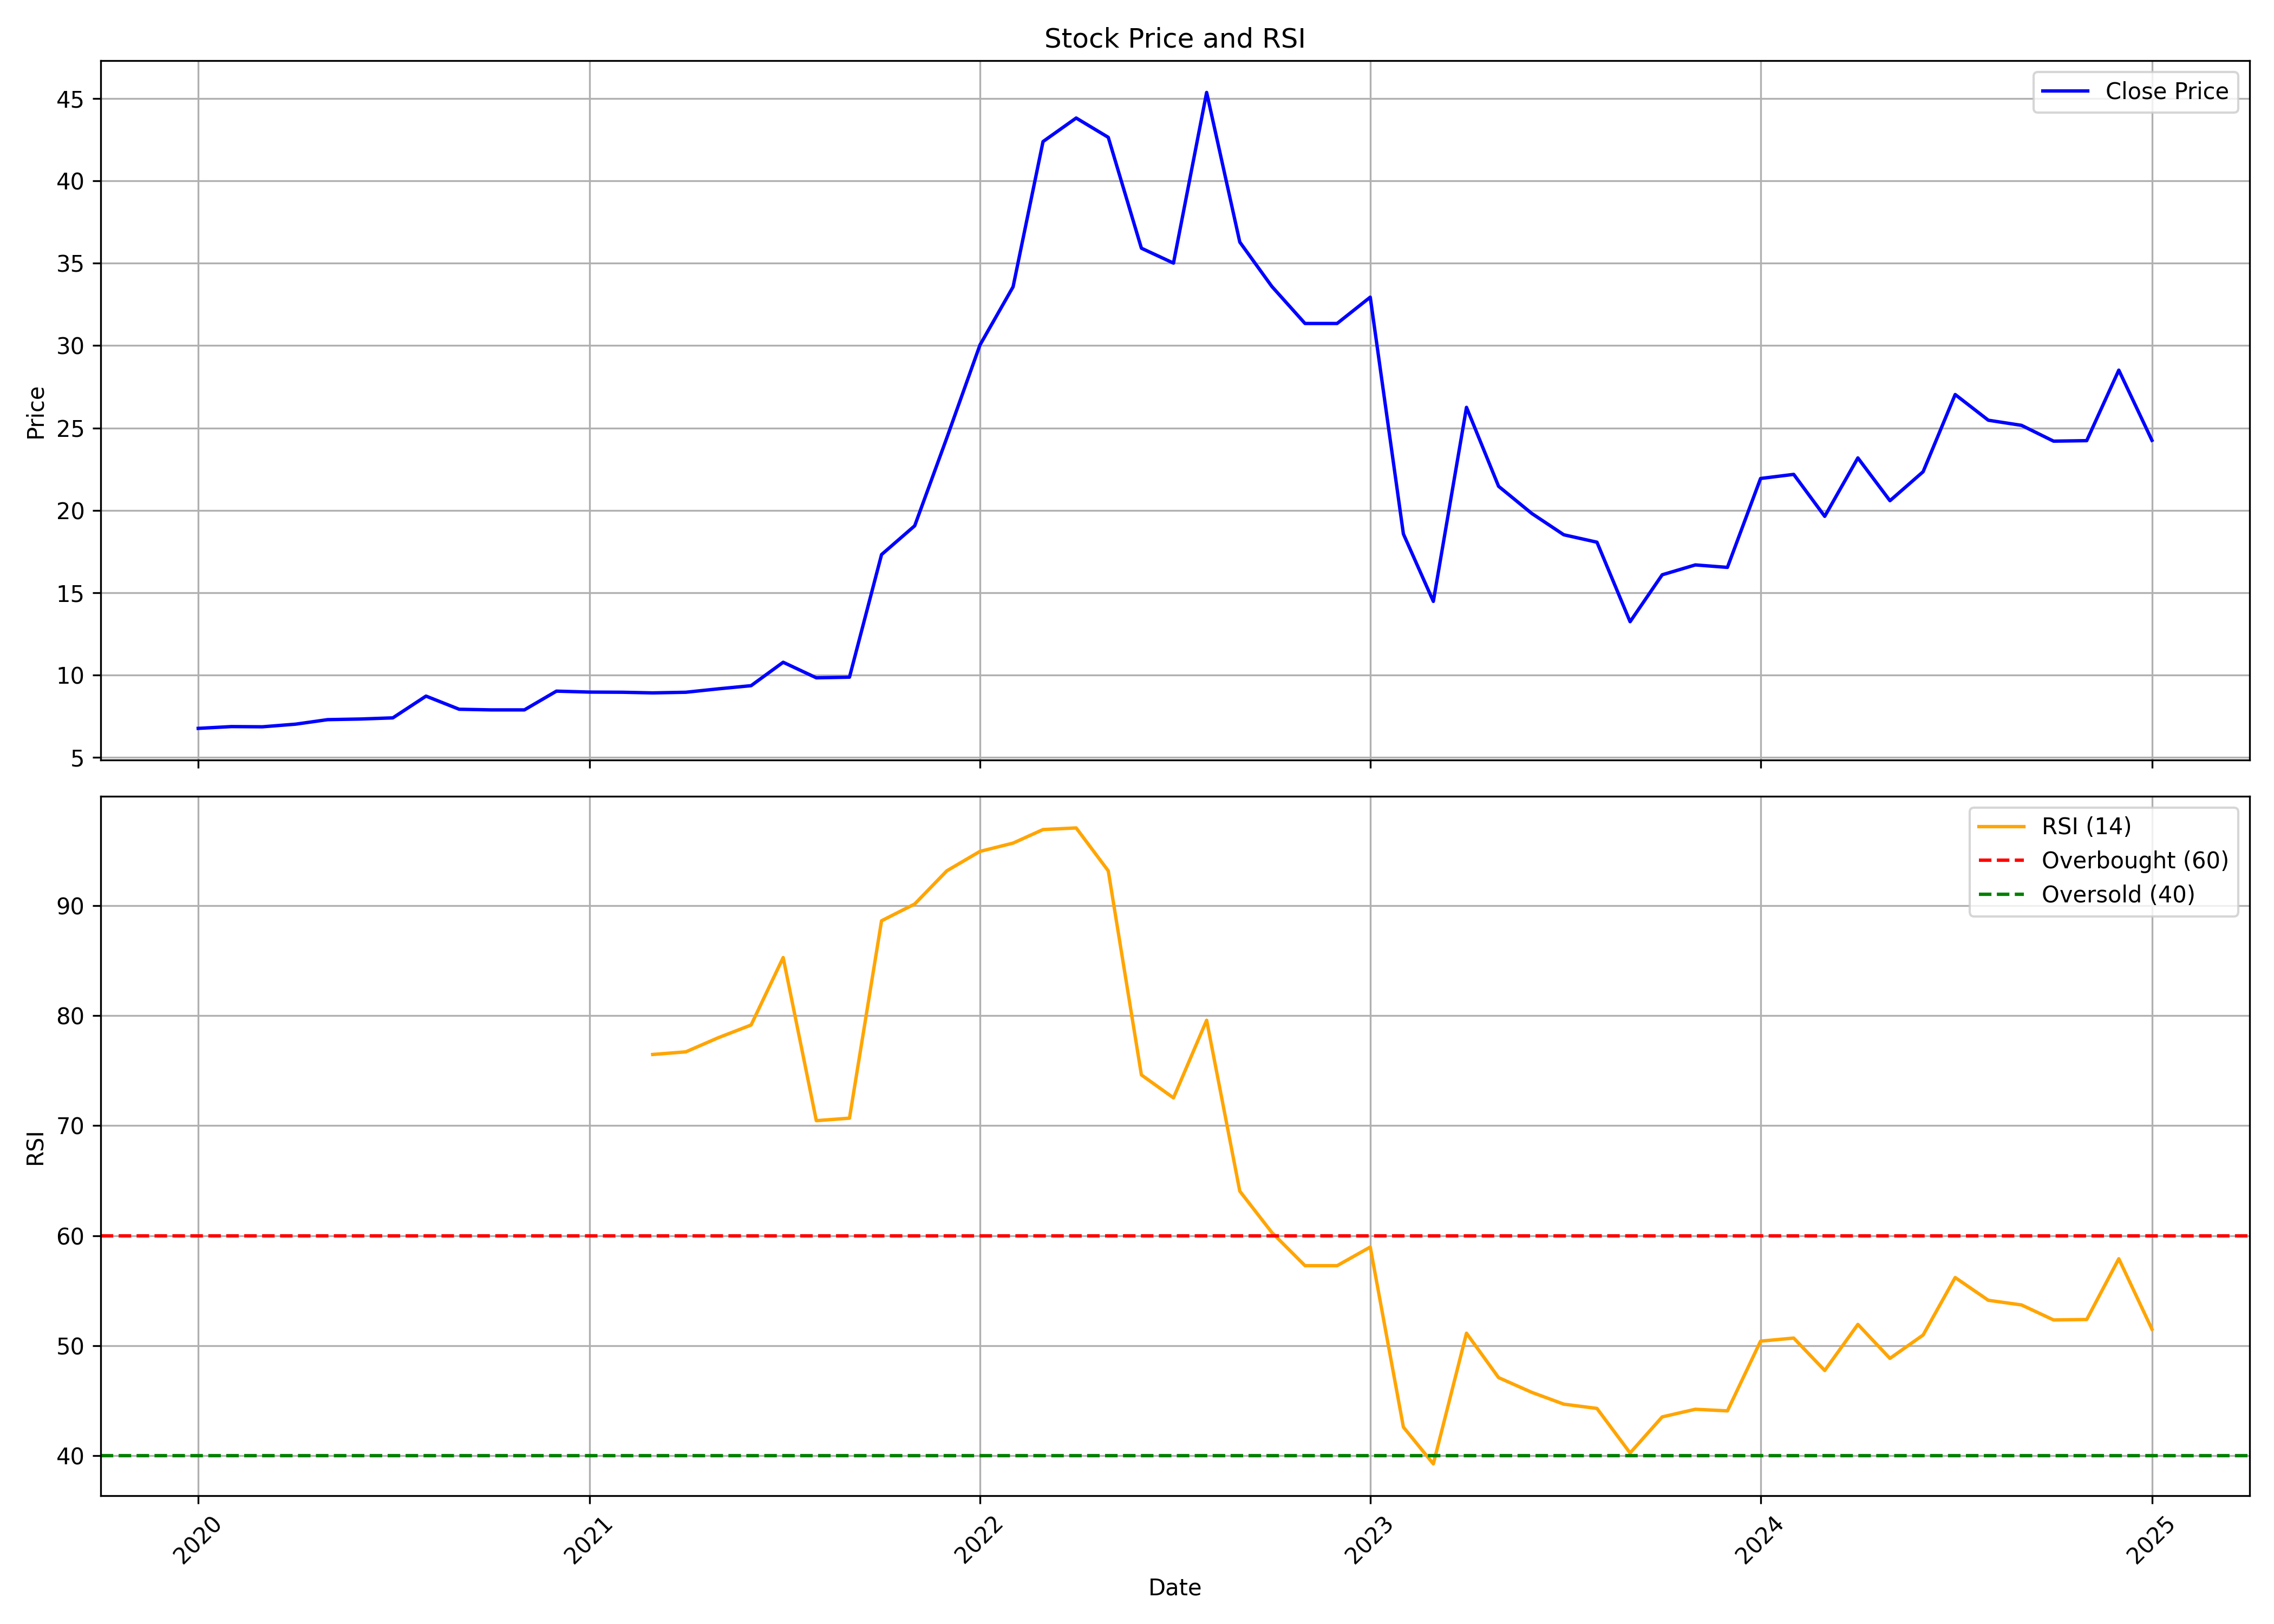

Data behind this chart, as committed beside it:
, Unnamed: 0.1, Unnamed: 0, date, symbol, open, high, low, close, volume, rsi
0, 0, 0, 2020-01-01, MGEL, 6.677, 6.766, 6.6, 6.766, 1020000, 
1, 1, 1, 2020-02-01, MGEL, 6.766, 7.442, 6.766, 6.874, 615000, 
2, 2, 2, 2020-03-01, MGEL, 6.9, 6.957, 6.766, 6.862, 570000, 
3, 3, 3, 2020-04-01, MGEL, 6.862, 7.021, 6.83, 7.021, 345000, 
4, 4, 4, 2020-05-01, MGEL, 7.021, 7.315, 7.021, 7.296, 345000, 
5, 5, 5, 2020-06-01, MGEL, 7.315, 7.347, 7.289, 7.334, 480000, 
6, 6, 6, 2020-07-01, MGEL, 7.34, 7.519, 6.894, 7.404, 690000, 
7, 7, 7, 2020-08-01, MGEL, 7.53, 8.725, 7.53, 8.725, 5295000, 
8, 8, 8, 2020-09-01, MGEL, 8.219, 8.374, 7.595, 7.926, 540000, 
9, 9, 9, 2020-10-01, MGEL, 7.401, 8.18, 7.401, 7.887, 330000, 
10, 10, 10, 2020-11-01, MGEL, 7.654, 8.082, 7.595, 7.887, 495000, 
11, 11, 11, 2020-12-01, MGEL, 7.887, 11.09, 6.855, 9.027, 982310, 
12, 12, 12, 2021-01-01, MGEL, 9.738, 10.82, 8.423, 8.968, 1305675, 
13, 13, 13, 2021-02-01, MGEL, 9.192, 9.728, 7.41, 8.959, 1420275, 
14, 14, 14, 2021-03-01, MGEL, 8.978, 9.738, 7.449, 8.92, 1207685, 76.47
15, 15, 15, 2021-04-01, MGEL, 8.998, 9.699, 7.508, 8.959, 396550, 76.71
16, 16, 16, 2021-05-01, MGEL, 9.494, 9.835, 8.959, 9.163, 4171835, 77.98
17, 17, 17, 2021-06-01, MGEL, 9.251, 10.04, 8.501, 9.358, 7340560, 79.15
18, 18, 18, 2021-07-01, MGEL, 9.484, 12.95, 9.484, 10.78, 7760195, 85.28
19, 19, 19, 2021-08-01, MGEL, 10.72, 11.1, 8.442, 9.835, 1832525, 70.46
20, 20, 20, 2021-09-01, MGEL, 10.24, 10.6, 9.582, 9.874, 2204130, 70.68
21, 21, 21, 2021-10-01, MGEL, 10.05, 18.78, 9.938, 17.32, 19642695, 88.62
22, 22, 22, 2021-11-01, MGEL, 18.14, 20.99, 17.28, 19.06, 3592065, 90.14
23, 23, 23, 2021-12-01, MGEL, 19.15, 25.81, 18.9, 24.39, 3753465, 93.16
24, 24, 24, 2022-01-01, MGEL, 25.22, 31.05, 23.98, 30.03, 8522370, 94.92
25, 25, 25, 2022-02-01, MGEL, 29.98, 33.76, 29.07, 33.57, 10550755, 95.68
26, 26, 26, 2022-03-01, MGEL, 33.57, 45.13, 33.57, 42.38, 16822845, 96.91
27, 27, 27, 2022-04-01, MGEL, 44.07, 47.66, 39.68, 43.81, 9698835, 97.06
28, 28, 28, 2022-05-01, MGEL, 44.67, 46, 33.72, 42.64, 8009940, 93.16
29, 29, 29, 2022-06-01, MGEL, 42.64, 44.68, 31.11, 35.91, 11455535, 74.61
30, 30, 30, 2022-07-01, MGEL, 34.15, 37.85, 33.2, 35.01, 7154500, 72.52
31, 31, 31, 2022-08-01, MGEL, 35.14, 52.3, 34.25, 45.37, 14944845, 79.58
32, 32, 32, 2022-09-01, MGEL, 45.87, 47.41, 31.99, 36.28, 4249381, 64.05
33, 33, 33, 2022-10-01, MGEL, 37.93, 38.93, 28.75, 33.59, 6864573, 60.29
34, 34, 34, 2022-11-01, MGEL, 33.94, 39.58, 29.95, 31.34, 5198643, 57.28
35, 35, 35, 2022-12-01, MGEL, 31.99, 39.33, 30.1, 31.34, 10750351, 57.28
36, 36, 36, 2023-01-01, MGEL, 31.44, 36.88, 30.05, 32.94, 4209307, 58.97
37, 37, 37, 2023-02-01, MGEL, 33.94, 33.94, 15.87, 18.57, 13619977, 42.61
38, 38, 38, 2023-03-01, MGEL, 18.57, 18.97, 11.48, 14.47, 5476294, 39.26
39, 39, 39, 2023-04-01, MGEL, 15.17, 26.45, 14.27, 26.25, 4979842, 51.14
40, 40, 40, 2023-05-01, MGEL, 26.25, 28.15, 20.46, 21.46, 2207156, 47.11
41, 41, 41, 2023-06-01, MGEL, 21.41, 22.36, 18.52, 19.81, 1388209, 45.77
42, 42, 42, 2023-07-01, MGEL, 19.81, 19.96, 16.87, 18.52, 1129601, 44.69
43, 43, 43, 2023-08-01, MGEL, 18.92, 21.31, 16.92, 18.07, 1504045, 44.3
44, 44, 44, 2023-09-01, MGEL, 17.74, 17.74, 13.24, 13.24, 662878, 40.26
45, 45, 45, 2023-10-01, MGEL, 13.24, 17.39, 12.64, 16.09, 4340728, 43.53
46, 46, 46, 2023-11-01, MGEL, 16.79, 18.54, 15.79, 16.69, 5204299, 44.23
47, 47, 47, 2023-12-01, MGEL, 17.24, 19.59, 16.04, 16.54, 5385551, 44.08
48, 48, 48, 2024-01-01, MGEL, 16.89, 23.18, 16.09, 21.93, 12419805, 50.42
49, 49, 49, 2024-02-01, MGEL, 22.38, 24.93, 19.79, 22.18, 9093198, 50.7
50, 50, 50, 2024-03-01, MGEL, 22.18, 22.88, 17.89, 19.64, 5107346, 47.75
51, 51, 51, 2024-04-01, MGEL, 19.94, 26.38, 17.49, 23.18, 8316865, 51.94
52, 52, 52, 2024-05-01, MGEL, 25.68, 25.68, 19.89, 20.58, 5784681, 48.85
53, 53, 53, 2024-06-01, MGEL, 20.38, 22.73, 18.49, 22.34, 16448203, 50.98
54, 54, 54, 2024-07-01, MGEL, 22.68, 31.98, 20.24, 27.03, 34690693, 56.2
55, 55, 55, 2024-08-01, MGEL, 27.5, 27.5, 23.67, 25.47, 2747201, 54.13
56, 56, 56, 2024-09-01, MGEL, 25.0, 26.93, 23.11, 25.16, 3230016, 53.71
57, 57, 57, 2024-10-01, MGEL, 25.88, 28.89, 22.71, 24.2, 5302652, 52.35
58, 58, 58, 2024-11-01, MGEL, 24.5, 26.1, 21.28, 24.23, 3191432, 52.39
59, 59, 59, 2024-12-01, MGEL, 24.69, 28.95, 22.42, 28.51, 7801402, 57.91
... 1 more rows
